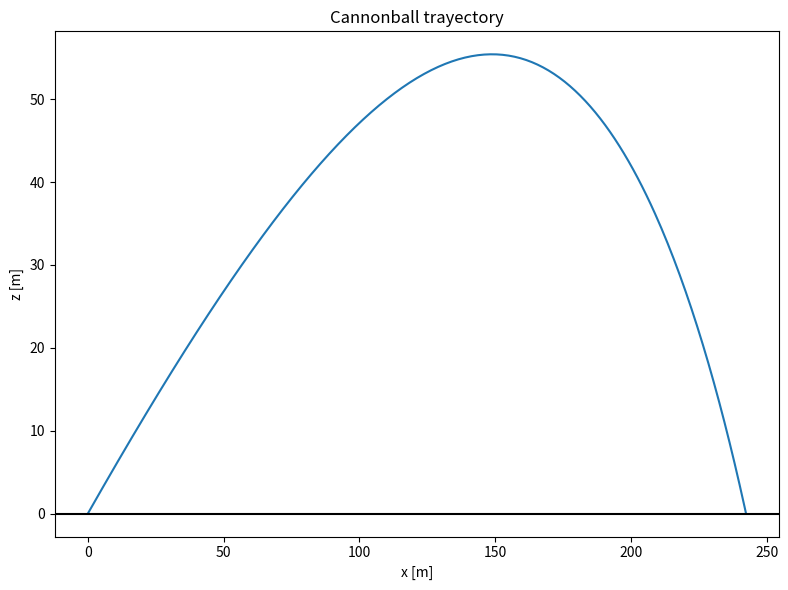

Generate this figure with matplotlib:
# -*- coding: utf-8 -*-
"""Untitled2.ipynb

Automatically generated by Colaboratory.

Original file is located at
    https://colab.research.google.com/<link-removed>
"""

# Cannon ball: 1 Kg, 8 cm Radius; 100 m/s v0; 30º angle, p = 1.22 kg/m^3; C = 0.47

import numpy as np
import scipy as sp
import matplotlib.pyplot as plt

def cannon(r,t): # Gravity considered 9.8 m/s^2
  m = 1
  R = 0.08
  p = 1.22
  C = 0.47
  g = 9.8
  x = r[0]
  dx = r[1]
  z = r[2]
  dz = r[3]
  dxdt = dx
  dzdt = dz
  CC = (np.pi*R**2*p*C)/(2*m) # Just for ease of writing
  ddxdt = -CC*dxdt*np.sqrt(dxdt**2+dzdt**2)
  ddzdt = -g-CC*dzdt*np.sqrt(dxdt**2+dzdt**2)
  return np.array([dxdt,ddxdt,dzdt,ddzdt],float)


v0 = 100
TH = np.radians(30)
r0 = (0,v0*np.cos(TH),0,v0*np.sin(TH))

#def timefinal(fint):
#  time = np.linspace(0,fint,200)
#  rsolv = sp.integrate.odeint(cannon,r0,time)
#  return(rsolv[-1,3])

#impact = sp.optimize.fsolve(timefinal,10)


tfinals = np.linspace(2.6,8,2000) # As fsolve didn't worked before, now I'm just checking for a match.
impact = 0
iteration = 1
impactpos = 0

for n in tfinals:
  impa = sp.integrate.odeint(cannon,r0,np.linspace(0,n,100))
  iteration += 1
  if abs(impa[-1,2])<0.01:
    impact = n
    impactpos = iteration

rsol = sp.integrate.odeint(cannon,r0,np.linspace(0,impact,200))

fig=plt.figure(figsize=(8,6))

ax0=plt.subplot2grid((1,1),(0,0))
ax0.plot(rsol[:,0],rsol[:,2]) # Part 1
ax0.axhline(color="black")
ax0.set_ylabel("z [m]")
ax0.set_xlabel("x [m]")
ax0.set_title("Cannonball trayectory")

#ax1=plt.subplot2grid((2,1),(1,0)) # This was for checking the times, if you want to, remember to put the (2,1) in the 2grid above
#ax1.plot(np.linspace(0,impact,len(rsol[:,2])),rsol[:,2]) # Part 1
#ax1.plot(np.arange(0,len(finalss)),finalss)
#ax1.axhline()
#ax1.set_ylabel("z [m]")
#ax1.set_xlabel("t [s]")
#ax1.set_title("Cannonball")

plt.tight_layout()
plt.show()

# Part 2 and 3:

print("""
La bala de cañon cae en """,round(impact,2),""" segundos
y recorre una distancia de """,round(rsol[-1,0],2),""" metros
""")
# rsol[-1,0] is the last position in x, and as we solve until point of impact, that is the distance if we start from 0